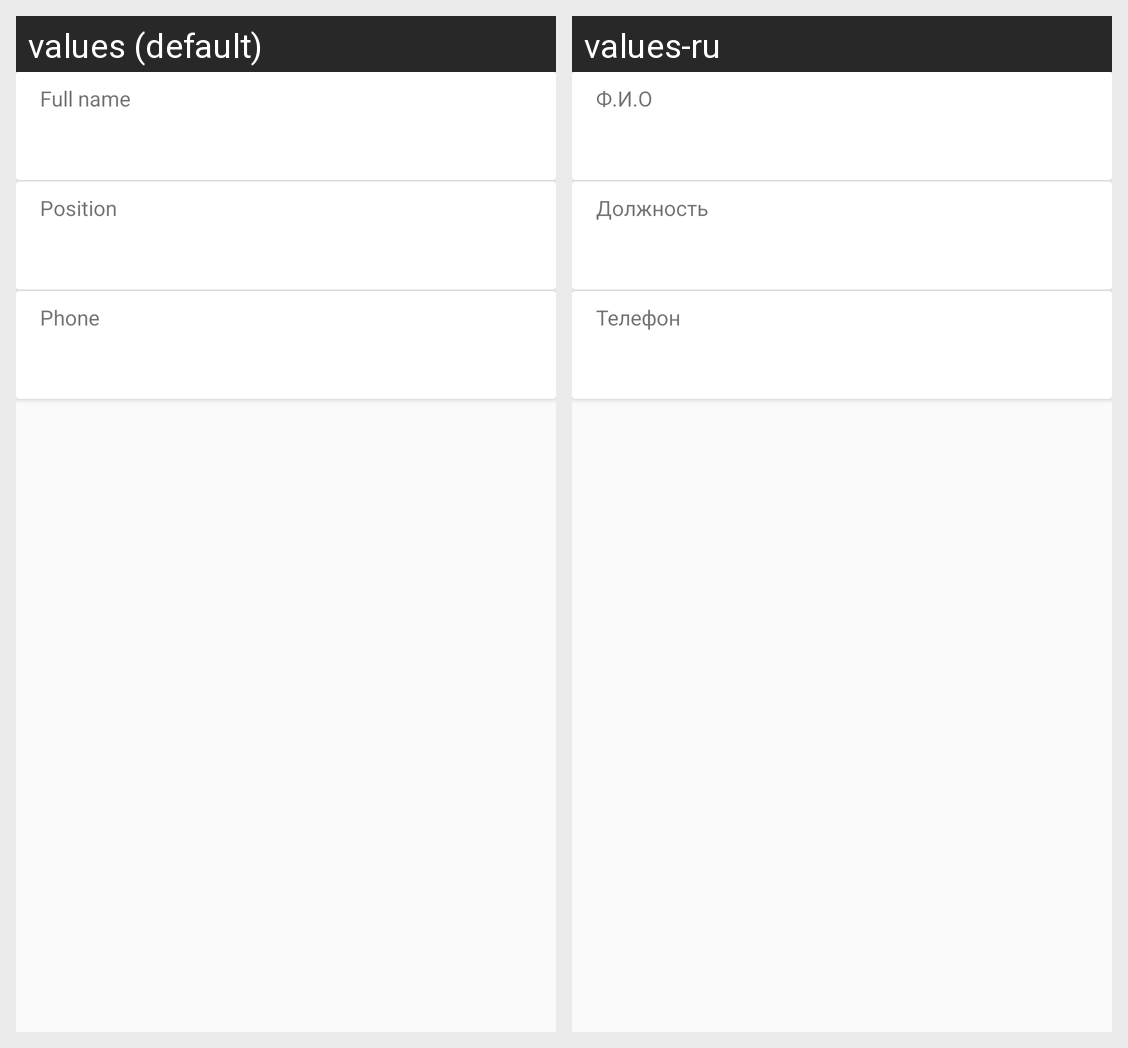

This grid shows one Android layout under two languages. Give, for every string resource on the screen, its name, the default text and each shown locale's text.
Android screen res/layout/person_item.xml rendered under 2 locales, left to right: values (default), values-ru. Device: Nexus 5 (rendered at 1080×1920; each locale shown at half size, 540×960, under a caption strip naming it); theme AppTheme.
Strings drawn on this screen, with the default value and each locale's value (text and hints the layout hard-codes, and strings that could not be matched under every locale, appear in the picture but are not listed):

name_surname
  values: Full name
  values-ru: Ф.И.О

position
  values: Position
  values-ru: Должность

phone
  values: Phone
  values-ru: Телефон
